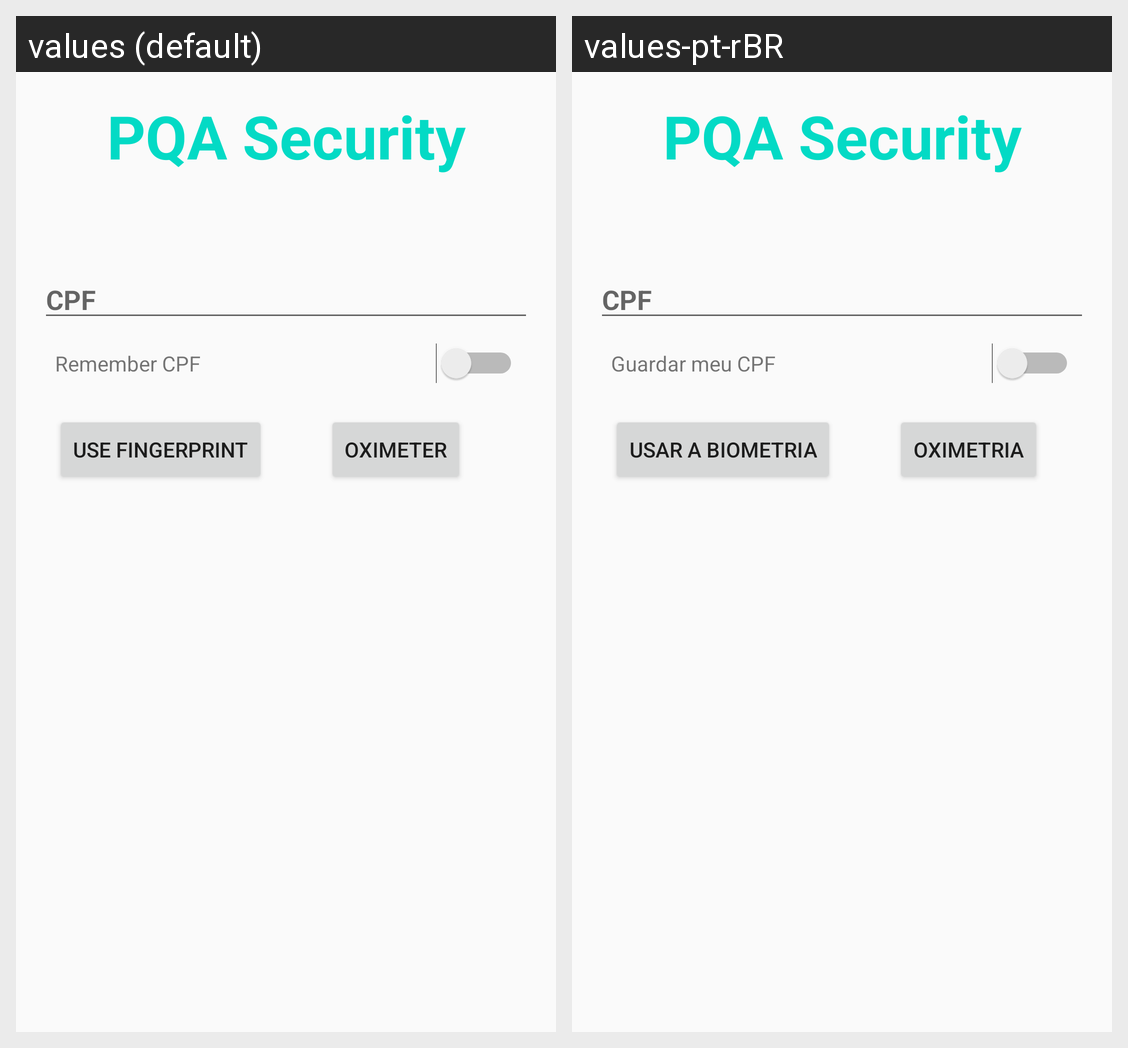

Locale-by-locale string values for the Android screen shown in this grid:
Android screen res/layout/activity_main.xml rendered under 2 locales, left to right: values (default), values-pt-rBR. Device: Nexus 5 (rendered at 1080×1920; each locale shown at half size, 540×960, under a caption strip naming it); theme AppTheme.
Strings drawn on this screen, with the default value and each locale's value (text and hints the layout hard-codes, and strings that could not be matched under every locale, appear in the picture but are not listed):

title
  values: PQA Security
  values-pt-rBR: PQA Security

dica
  values: CPF
  values-pt-rBR: CPF

text_Sw
  values: Remember CPF
  values-pt-rBR: Guardar meu CPF

Digital
  values: Use Fingerprint
  values-pt-rBR: Usar a biometria

Oximetria
  values: Oximeter
  values-pt-rBR: Oximetria
